Run: headless pygame with SDL's dummy video driver; simulated clock (each Clock.tick advances the game by its frame time, no real sleeping); random seed 0; keys injected as events and as key.get_pressed() state; mouse plan: one left click at the window centre at the start of phase 2, then a move to the lower-right quarter at the start of phase 3; restart key R tapped at the start of phases 3 and 4.
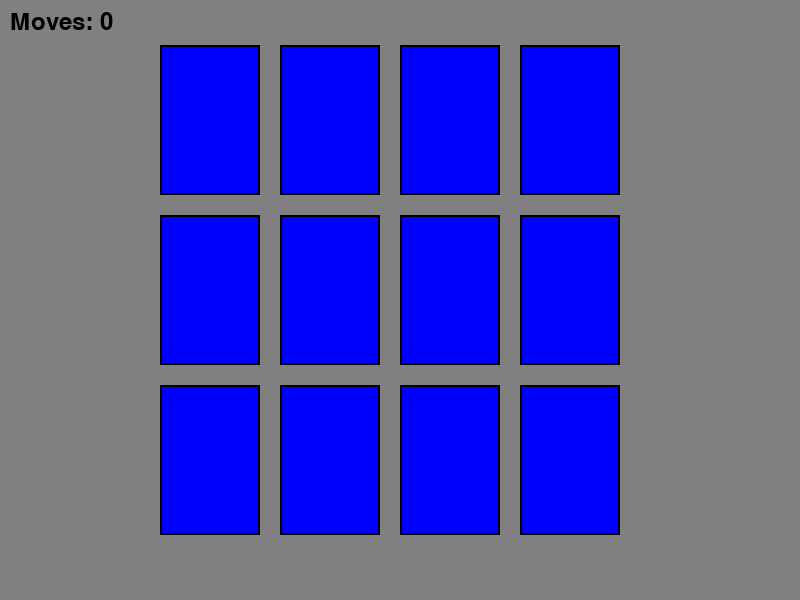
Frame 1 of 4 · flips 1–60 · no input
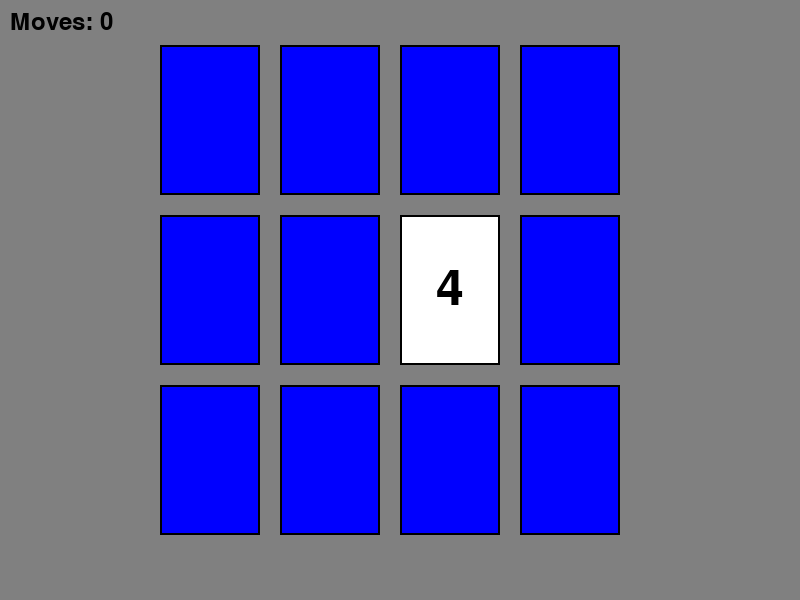
Frame 2 of 4 · flips 61–180 · clicked the window centre · tapped SPACE, RETURN · held RIGHT (→), D
Frame 3 of 4 · flips 181–300 · moved the mouse to the lower-right quarter · tapped R · held DOWN (↓), S · screen unchanged from frame 2, image omitted
Frame 4 of 4 · flips 301–420 · tapped R · held LEFT (←), A, UP (↑), W · screen unchanged from frame 3, image omitted

The pygame program that drew these frames:

# This Memory Card Game includes:

# A grid of cards (3x4 by default)
# Card flipping mechanics
# Match checking
# Move counter
# Game over detection
# Restart capability

# Game Features:

# Cards are randomly distributed at the start
# Players can only flip two cards at a time
# Matched cards stay face up
# Unmatched cards automatically flip back after a short delay
# Move counter to track performance
# Game over message when all matches are found
# Press 'R' to restart after game over

import pygame
import random
import time

# Initialize Pygame
pygame.init()

# Constants
WINDOW_WIDTH = 800
WINDOW_HEIGHT = 600
CARD_WIDTH = 100
CARD_HEIGHT = 150
CARD_MARGIN = 20
ROWS = 3
COLS = 4

# Colors
WHITE = (255, 255, 255)
BLACK = (0, 0, 0)
BLUE = (0, 0, 255)
GRAY = (128, 128, 128)

# Set up display
window = pygame.display.set_mode((WINDOW_WIDTH, WINDOW_HEIGHT))
pygame.display.set_caption("Memory Card Game")

class Card:
    def __init__(self, x, y, value):
        self.rect = pygame.Rect(x, y, CARD_WIDTH, CARD_HEIGHT)
        self.value = value
        self.revealed = False
        self.matched = False
        self.animation_progress = 0
        self.animating = False

    def draw(self):
        # Draw card background
        if self.matched:
            color = GRAY
        else:
            color = BLUE if not self.revealed else WHITE
        
        pygame.draw.rect(window, color, self.rect)
        pygame.draw.rect(window, BLACK, self.rect, 2)

        # Draw card value if revealed
        if self.revealed:
            font = pygame.font.Font(None, 74)
            text = font.render(str(self.value), True, BLACK)
            text_rect = text.get_rect(center=self.rect.center)
            window.blit(text, text_rect)

class MemoryGame:
    def __init__(self):
        self.cards = []
        self.selected_cards = []
        self.moves = 0
        self.matches = 0
        self.game_over = False
        self.init_cards()

    def init_cards(self):
        # Create pairs of cards
        values = list(range(1, (ROWS * COLS) // 2 + 1)) * 2
        random.shuffle(values)

        # Calculate starting position to center the cards
        start_x = (WINDOW_WIDTH - (COLS * (CARD_WIDTH + CARD_MARGIN))) // 2
        start_y = (WINDOW_HEIGHT - (ROWS * (CARD_HEIGHT + CARD_MARGIN))) // 2

        # Create card objects
        index = 0
        for row in range(ROWS):
            for col in range(COLS):
                x = start_x + col * (CARD_WIDTH + CARD_MARGIN)
                y = start_y + row * (CARD_HEIGHT + CARD_MARGIN)
                self.cards.append(Card(x, y, values[index]))
                index += 1

    def handle_click(self, pos):
        if len(self.selected_cards) >= 2:
            return

        for card in self.cards:
            if card.rect.collidepoint(pos) and not card.revealed and not card.matched:
                card.revealed = True
                self.selected_cards.append(card)
                
                if len(self.selected_cards) == 2:
                    self.moves += 1
                    if self.selected_cards[0].value == self.selected_cards[1].value:
                        self.selected_cards[0].matched = True
                        self.selected_cards[1].matched = True
                        self.matches += 1
                        self.selected_cards = []
                        
                        if self.matches == (ROWS * COLS) // 2:
                            self.game_over = True
                    else:
                        pygame.time.set_timer(pygame.USEREVENT, 1000)

    def hide_unmatched(self):
        for card in self.selected_cards:
            if not card.matched:
                card.revealed = False
        self.selected_cards = []

    def draw(self):
        window.fill(GRAY)
        
        # Draw all cards
        for card in self.cards:
            card.draw()

        # Draw moves counter
        font = pygame.font.Font(None, 36)
        moves_text = font.render(f"Moves: {self.moves}", True, BLACK)
        window.blit(moves_text, (10, 10))

        # Draw game over message
        if self.game_over:
            font = pygame.font.Font(None, 74)
            text = font.render("Game Over!", True, BLACK)
            text_rect = text.get_rect(center=(WINDOW_WIDTH//2, WINDOW_HEIGHT//2))
            window.blit(text, text_rect)

def main():
    game = MemoryGame()
    clock = pygame.time.Clock()
    running = True

    while running:
        for event in pygame.event.get():
            if event.type == pygame.QUIT:
                running = False
            elif event.type == pygame.MOUSEBUTTONDOWN and not game.game_over:
                game.handle_click(event.pos)
            elif event.type == pygame.USEREVENT:
                game.hide_unmatched()
                pygame.time.set_timer(pygame.USEREVENT, 0)
            elif event.type == pygame.KEYDOWN and game.game_over:
                if event.key == pygame.K_r:
                    game = MemoryGame()

        game.draw()
        pygame.display.flip()
        clock.tick(60)

    pygame.quit()

if __name__ == "__main__":
    main()
